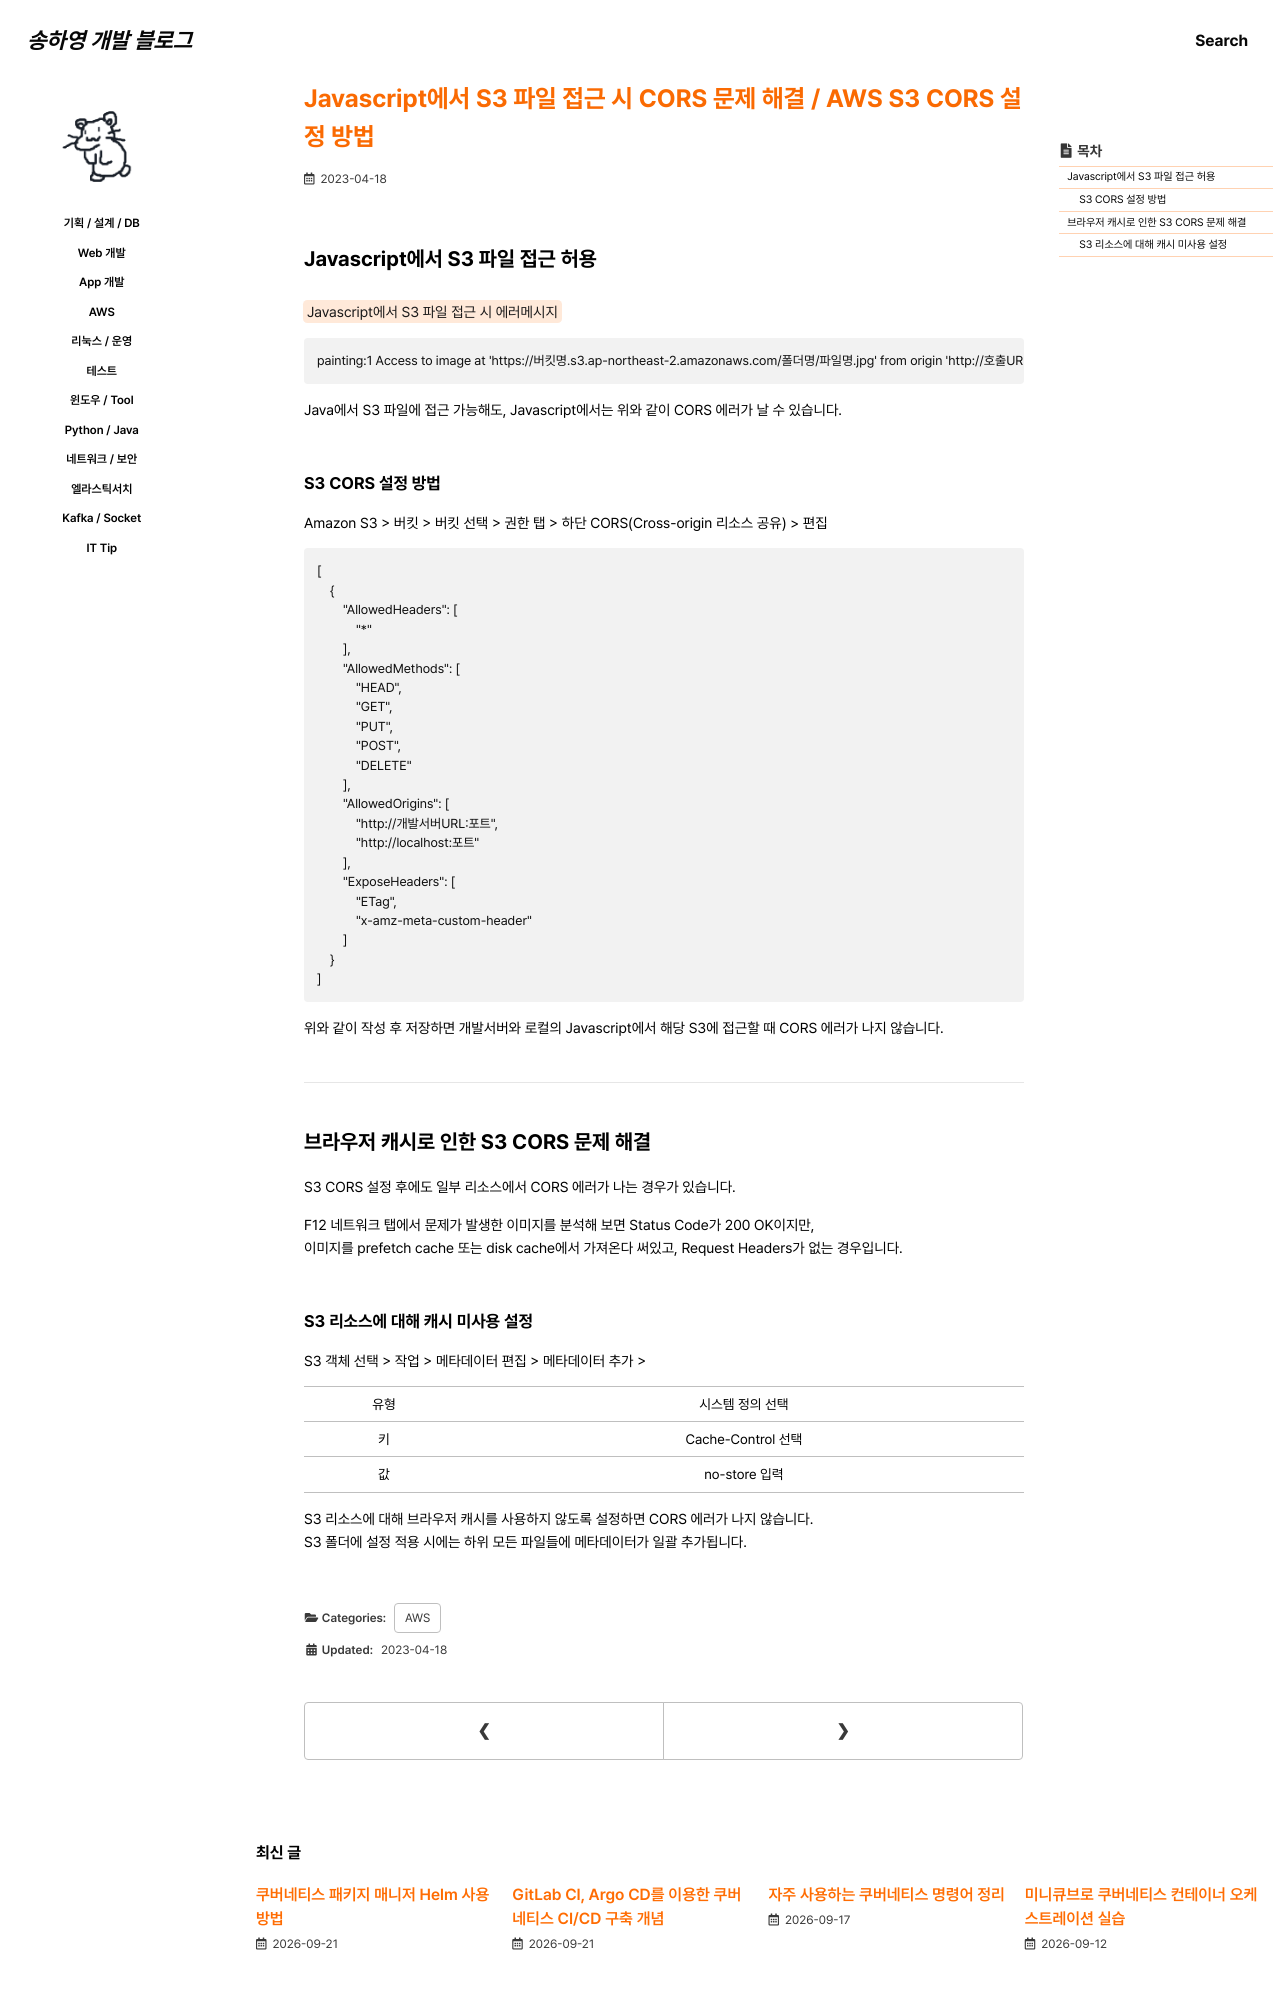

repository: 0songha0/0songha0.github.io · page: aws/2023-04-18-1.html · generator: jekyll

---
title: "Javascript에서 S3 파일 접근 시 CORS 문제 해결 / AWS S3 CORS 설정 방법"
excerpt: ""

categories:
  - aws
tags:
  - []

permalink: /aws/2023-04-18-1

toc: true
toc_sticky: true

date: 2023-04-18
last_modified_at: 2023-04-18
---

## Javascript에서 S3 파일 접근 허용

<mark>Javascript에서 S3 파일 접근 시 에러메시지</mark>
```
painting:1 Access to image at 'https://버킷명.s3.ap-northeast-2.amazonaws.com/폴더명/파일명.jpg' from origin 'http://호출URL' has been blocked by CORS policy: No 'Access-Control-Allow-Origin' header is present on the requested resource.
```
Java에서 S3 파일에 접근 가능해도, Javascript에서는 위와 같이 CORS 에러가 날 수 있습니다.

### S3 CORS 설정 방법
Amazon S3 > 버킷 > 버킷 선택 > 권한 탭 > 하단 CORS(Cross-origin 리소스 공유) > 편집
```
[
    {
        "AllowedHeaders": [
            "*"
        ],
        "AllowedMethods": [
            "HEAD",
            "GET",
            "PUT",
            "POST",
            "DELETE"
        ],
        "AllowedOrigins": [
            "http://개발서버URL:포트",
            "http://localhost:포트"
        ],
        "ExposeHeaders": [
            "ETag",
            "x-amz-meta-custom-header"
        ]
    }
]
```
위와 같이 작성 후 저장하면 개발서버와 로컬의 Javascript에서 해당 S3에 접근할 때 CORS 에러가 나지 않습니다.

---

## 브라우저 캐시로 인한 S3 CORS 문제 해결

S3 CORS 설정 후에도 일부 리소스에서 CORS 에러가 나는 경우가 있습니다.  

F12 네트워크 탭에서 문제가 발생한 이미지를 분석해 보면 Status Code가 200 OK이지만,  
이미지를 prefetch cache 또는 disk cache에서 가져온다 써있고, Request Headers가 없는 경우입니다.
